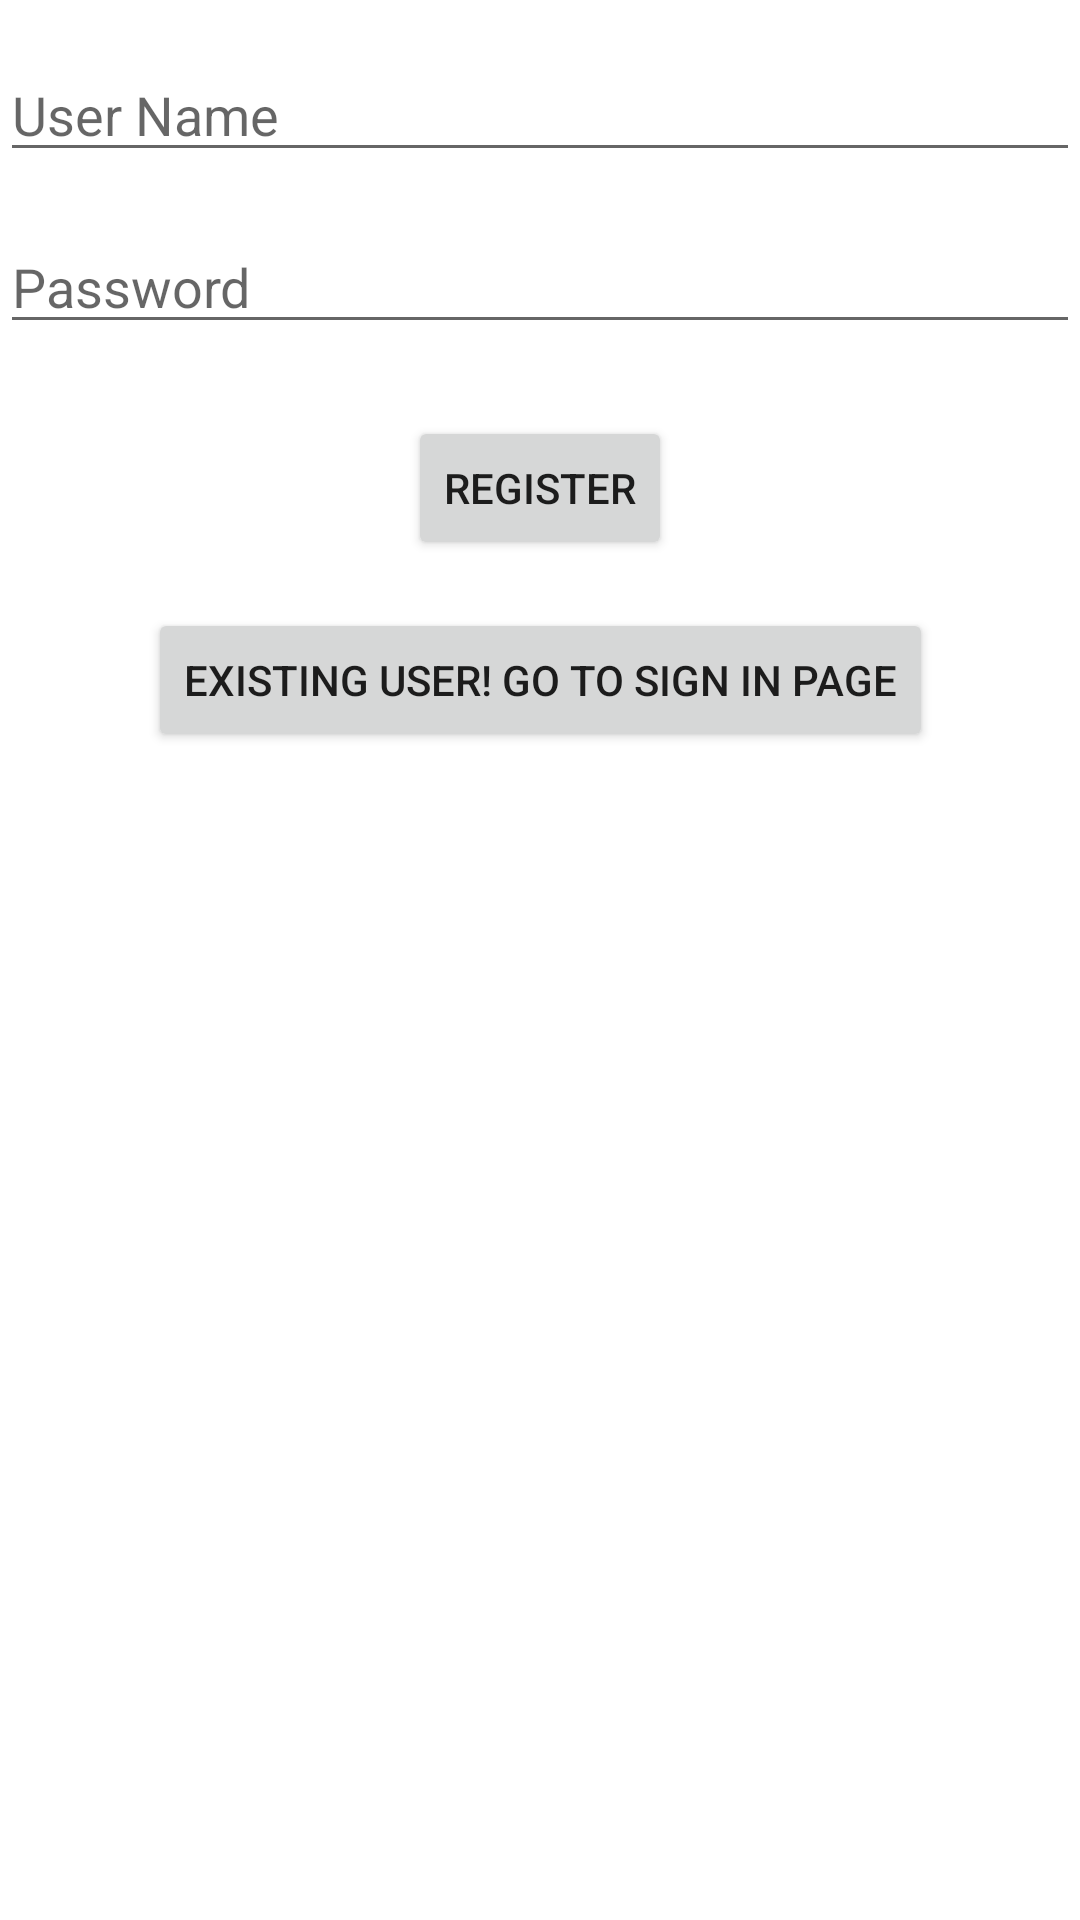

The Android layout XML behind this screen, and the referenced resources:
<!-- AndroidManifest.xml: application theme Theme.Lab5Swe -->
<!-- res/layout/activity_main.xml -->
<?xml version="1.0" encoding="utf-8"?>
<androidx.constraintlayout.widget.ConstraintLayout xmlns:android="http://schemas.android.com/apk/res/android"
    xmlns:app="http://schemas.android.com/apk/res-auto"
    xmlns:tools="http://schemas.android.com/tools"
    android:layout_width="match_parent"
    android:layout_height="match_parent"
    tools:context=".MainActivity">

    <EditText
        android:id="@+id/username"
        android:layout_width="match_parent"
        android:layout_height="wrap_content"
        android:layout_marginTop="16dp"
        android:ems="10"
        android:hint="User Name"
        android:inputType="textPersonName"
        app:layout_constraintEnd_toEndOf="parent"
        app:layout_constraintStart_toStartOf="parent"
        app:layout_constraintTop_toTopOf="parent" />

    <EditText
        android:id="@+id/password"
        android:layout_width="match_parent"
        android:layout_height="wrap_content"
        android:layout_marginTop="16dp"
        android:ems="10"
        android:hint="Password"
        android:inputType="textPassword"
        app:layout_constraintEnd_toEndOf="parent"
        app:layout_constraintStart_toStartOf="parent"
        app:layout_constraintTop_toBottomOf="@+id/username" />

    <Button
        android:id="@+id/btnsignup"
        android:layout_width="wrap_content"
        android:layout_height="wrap_content"
        android:layout_marginTop="24dp"
        android:layout_marginBottom="161dp"
        android:text="register"
        app:layout_constraintBottom_toTopOf="@+id/btnsignin"
        app:layout_constraintEnd_toEndOf="parent"
        app:layout_constraintStart_toStartOf="parent"
        app:layout_constraintTop_toBottomOf="@+id/password" />

    <Button
        android:id="@+id/btnsignin"
        android:layout_width="wrap_content"
        android:layout_height="wrap_content"
        android:layout_marginTop="16dp"
        android:text="Existing user! Go to Sign in page"
        app:layout_constraintEnd_toEndOf="parent"
        app:layout_constraintStart_toStartOf="parent"
        app:layout_constraintTop_toBottomOf="@id/btnsignup" />

</androidx.constraintlayout.widget.ConstraintLayout>
<!-- resources referenced by this layout -->
<resources>
  <style name="Theme.Lab5Swe" parent="Theme.MaterialComponents.DayNight.DarkActionBar">
          
          <item name="colorPrimary">@color/purple_500</item>
          <item name="colorPrimaryVariant">@color/purple_700</item>
          <item name="colorOnPrimary">@color/white</item>
          
          <item name="colorSecondary">@color/teal_200</item>
          <item name="colorSecondaryVariant">@color/teal_700</item>
          <item name="colorOnSecondary">@color/black</item>
          
          <item name="android:statusBarColor">?attr/colorPrimaryVariant</item>
          
      </style>
  <!-- not gathered from this repository: default colours our renderer supplied (Android Studio template values) -->
  <color name="purple_500">#FF6200EE</color>
  <color name="purple_700">#FF3700B3</color>
  <color name="teal_200">#FF03DAC5</color>
  <color name="teal_700">#FF018786</color>
  <color name="black">#FF000000</color>
  <color name="white">#FFFFFFFF</color>
</resources>
